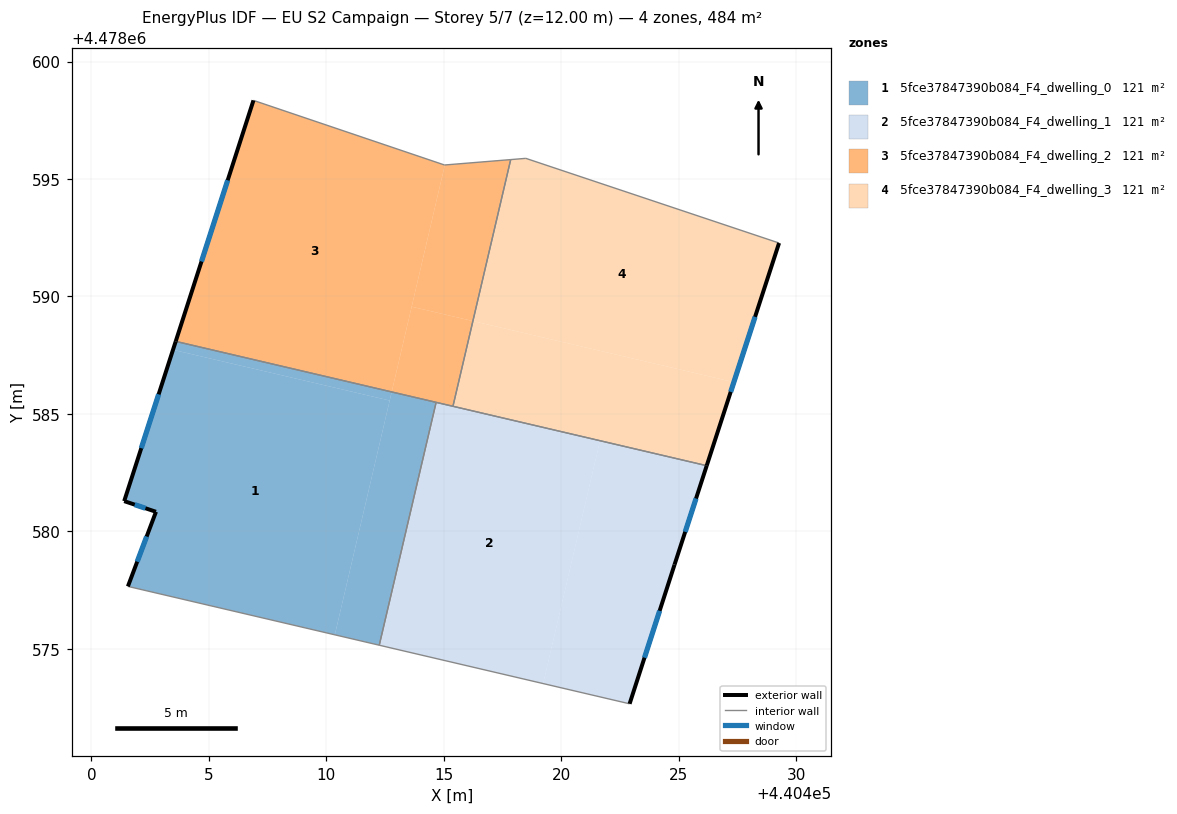
=== STOREY PLAN SPEC (per zone: floor XY polygon, exterior-wall plan segments, windows/doors) ===
zone 1: 5fce37847390b084_F4_dwelling_0  (120.9 m²)
  floor: (440410.36, 4478575.59) (440412.70, 4478585.57) (440403.47, 4478587.73) (440401.40, 4478581.29) (440402.75, 4478580.83) (440401.55, 4478577.66)
  floor: (440412.70, 4478585.57) (440412.78, 4478585.93) (440403.59, 4478588.09) (440403.47, 4478587.73)
  floor: (440412.26, 4478575.15) (440414.68, 4478585.49) (440412.78, 4478585.94) (440410.36, 4478575.59)
  exterior wall: (440401.40, 4478581.29) – (440403.59, 4478588.09)  [7.1 m]
    window: (440402.12, 4478583.54) – (440402.86, 4478585.83)  [2.4 m²]
  exterior wall: (440401.55, 4478577.66) – (440402.75, 4478580.83)  [3.4 m]
    window: (440401.95, 4478578.71) – (440402.35, 4478579.78)  [1.2 m²]
  exterior wall: (440402.75, 4478580.83) – (440401.40, 4478581.29)  [1.4 m]
    window: (440402.30, 4478580.98) – (440401.84, 4478581.14)  [0.5 m²]
  interior walls: 3
zone 2: 5fce37847390b084_F4_dwelling_1  (120.9 m²)
  floor: (440419.23, 4478573.52) (440421.65, 4478583.86) (440414.68, 4478585.49) (440412.26, 4478575.15)
  floor: (440422.91, 4478572.66) (440424.83, 4478578.58) (440426.20, 4478582.80) (440421.65, 4478583.86) (440419.23, 4478573.52)
  exterior wall: (440426.20, 4478582.79) – (440424.83, 4478578.58)  [4.4 m]
    window: (440425.74, 4478581.40) – (440425.28, 4478579.98)  [1.5 m²]
  exterior wall: (440424.83, 4478578.58) – (440422.91, 4478572.66)  [6.2 m]
    window: (440424.19, 4478576.62) – (440423.55, 4478574.62)  [2.1 m²]
  interior walls: 4
zone 3: 5fce37847390b084_F4_dwelling_2  (120.9 m²)
  floor: (440412.78, 4478585.93) (440415.05, 4478595.60) (440415.03, 4478595.60) (440406.90, 4478598.35) (440403.59, 4478588.09)
  floor: (440416.24, 4478588.95) (440417.85, 4478595.83) (440415.05, 4478595.60) (440413.64, 4478589.56)
  floor: (440415.39, 4478585.33) (440416.24, 4478588.95) (440413.64, 4478589.56) (440412.78, 4478585.94)
  exterior wall: (440403.59, 4478588.09) – (440406.90, 4478598.35)  [10.8 m]
    window: (440404.69, 4478591.49) – (440405.80, 4478594.95)  [3.7 m²]
  interior walls: 5
zone 4: 5fce37847390b084_F4_dwelling_3  (120.9 m²)
  floor: (440427.35, 4478586.35) (440429.28, 4478592.28) (440418.50, 4478595.88) (440417.85, 4478595.83) (440416.24, 4478588.95)
  floor: (440426.20, 4478582.80) (440427.35, 4478586.35) (440416.24, 4478588.95) (440415.39, 4478585.33)
  exterior wall: (440429.28, 4478592.28) – (440426.20, 4478582.79)  [10.0 m]
    window: (440428.26, 4478589.13) – (440427.22, 4478585.94)  [3.4 m²]
  interior walls: 4

=== DERIVED (storey summary) ===
Building: EU S2 Campaign
Storey: 5 of 7  (floor level z = 12.00 m)
Storey gross floor area: 483.8 m²
Zones on this storey: 4
  - 5fce37847390b084_F4_dwelling_0: floor 120.9 m²; exterior wall 12.0 m (35.9 m²); 3 window(s) 4.1 m²; WWR 11.4%
  - 5fce37847390b084_F4_dwelling_1: floor 120.9 m²; exterior wall 10.7 m (32.0 m²); 2 window(s) 3.6 m²; WWR 11.4%
  - 5fce37847390b084_F4_dwelling_2: floor 120.9 m²; exterior wall 10.8 m (32.3 m²); 1 window(s) 3.7 m²; WWR 11.4%
  - 5fce37847390b084_F4_dwelling_3: floor 120.9 m²; exterior wall 10.0 m (29.9 m²); 1 window(s) 3.4 m²; WWR 11.4%
Zone adjacency (shared interzone walls):
  - 5fce37847390b084_F4_dwelling_0 ↔ 5fce37847390b084_F4_dwelling_1
  - 5fce37847390b084_F4_dwelling_0 ↔ 5fce37847390b084_F4_dwelling_2
  - 5fce37847390b084_F4_dwelling_1 ↔ 5fce37847390b084_F4_dwelling_2
  - 5fce37847390b084_F4_dwelling_1 ↔ 5fce37847390b084_F4_dwelling_3
  - 5fce37847390b084_F4_dwelling_2 ↔ 5fce37847390b084_F4_dwelling_3